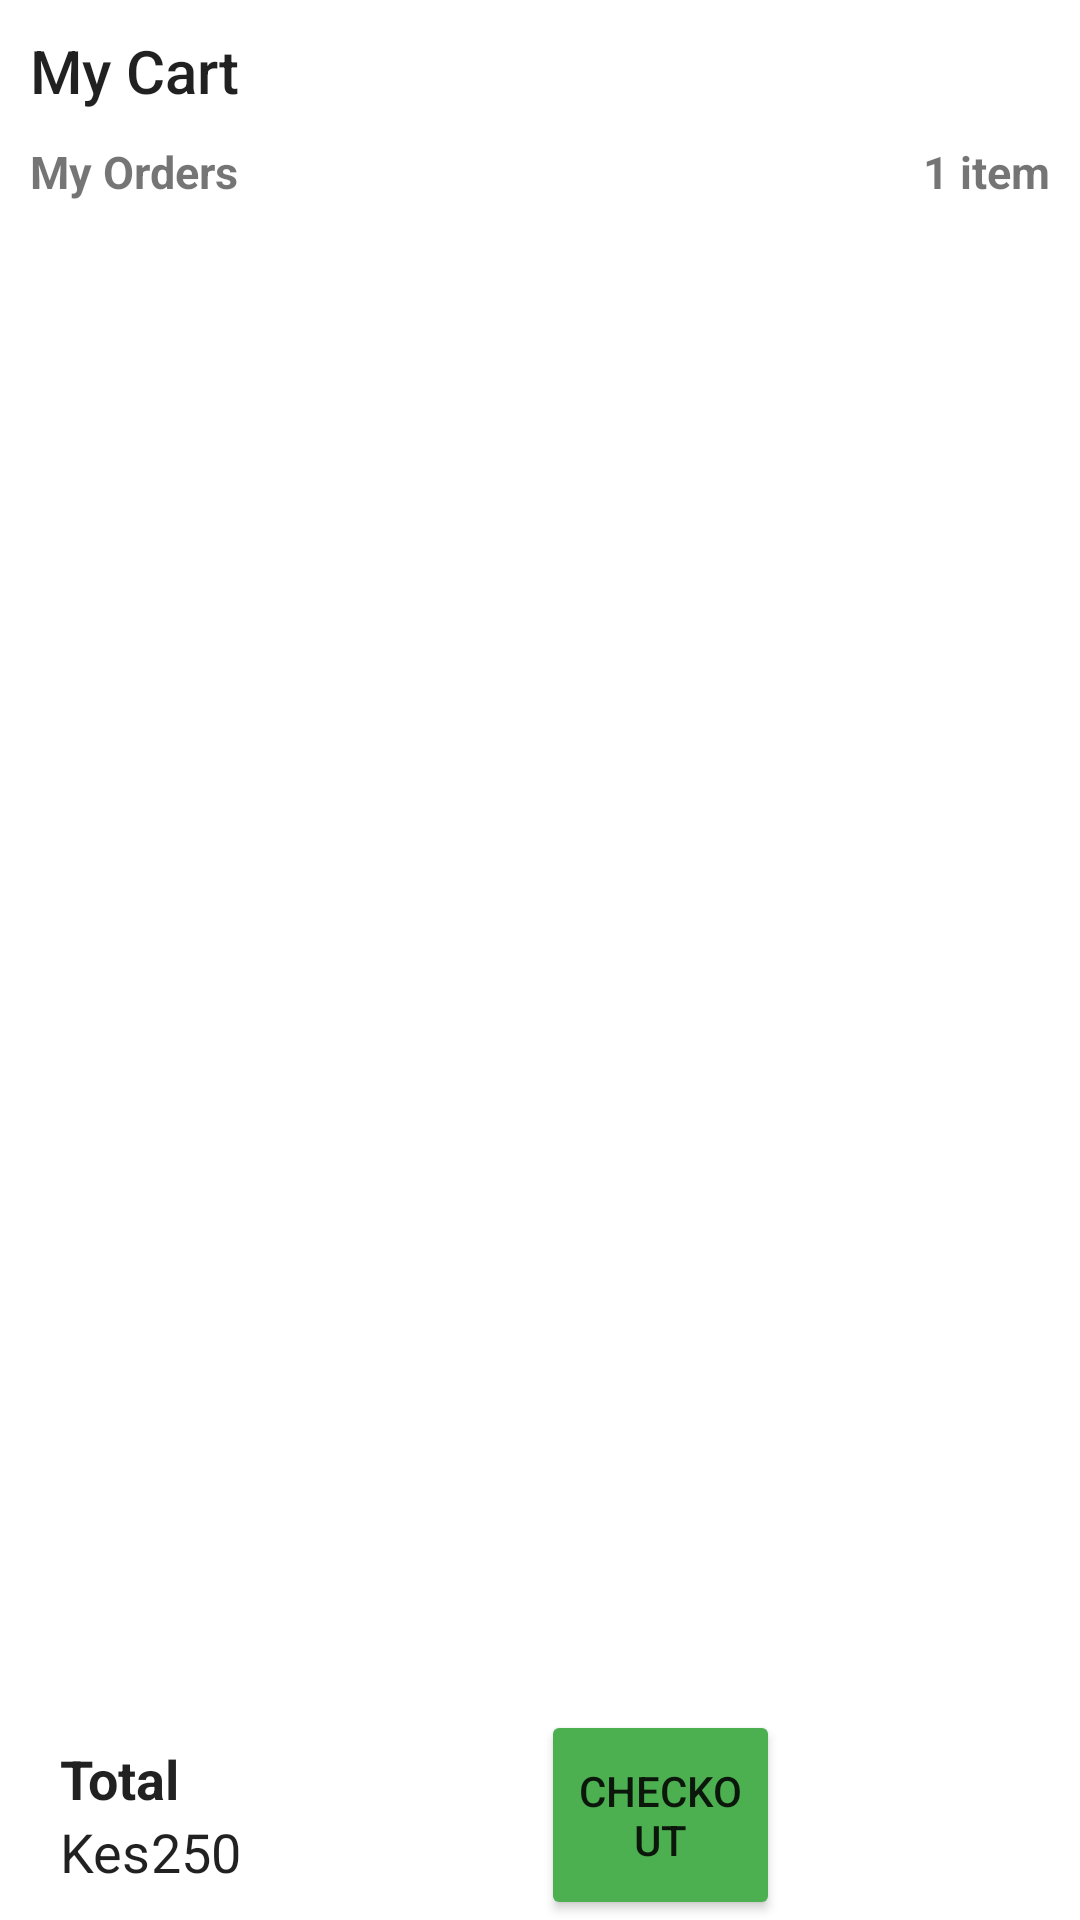

Android layout source for this screen:
<!-- AndroidManifest.xml: application theme Theme.FloatersBiz -->
<!-- res/layout/fragment_cart.xml -->
<?xml version="1.0" encoding="utf-8"?>
<FrameLayout xmlns:android="http://schemas.android.com/apk/res/android"
    xmlns:tools="http://schemas.android.com/tools"
    android:layout_width="match_parent"
    android:layout_height="match_parent"
    tools:context=".homefragments.CartFragment">

    <LinearLayout
        android:layout_width="match_parent"
        android:layout_height="wrap_content"
        android:orientation="vertical">

        <TextView
            android:layout_width="wrap_content"
            android:layout_height="wrap_content"
            android:padding="10dp"
            android:text="My Cart"
            android:textAppearance="@style/TextAppearance.AppCompat.Title" />

        <LinearLayout
            android:layout_width="match_parent"
            android:layout_height="wrap_content"
            android:orientation="horizontal">

            <TextView
                android:layout_width="wrap_content"
                android:layout_height="wrap_content"
                android:layout_marginStart="10dp"
                android:text="My Orders"
                android:textSize="15sp"
                android:textStyle="bold" />

            <TextView
                android:id="@+id/itemCount"
                android:layout_width="match_parent"
                android:layout_height="wrap_content"
                android:layout_marginStart="10dp"
                android:layout_marginEnd="10dp"
                android:gravity="end"
                android:text="1 item"
                android:textSize="15sp"
                android:textStyle="bold" />
        </LinearLayout>

        <androidx.recyclerview.widget.RecyclerView
            android:id="@+id/cartRecyclerView"
            android:layout_width="match_parent"
            android:padding="15dp"
            tools:listitem="@layout/cart_item"
            android:layout_height="match_parent"

            />


    </LinearLayout>

    <LinearLayout
        android:layout_width="match_parent"
        android:layout_height="70dp"
        android:elevation="3dp"
        android:background="@drawable/linearbg"
        android:layout_gravity="bottom"
        android:orientation="horizontal">

        <LinearLayout
            android:layout_width="wrap_content"
            android:layout_height="wrap_content"
            android:layout_gravity="center"
            android:orientation="vertical">

            <TextView
                android:layout_width="wrap_content"
                android:layout_height="wrap_content"
                android:layout_marginStart="20dp"
                android:text="Total"
                android:textAppearance="@style/TextAppearance.MaterialComponents.Headline5"
                android:textSize="18sp"
                android:textStyle="bold" />

            <LinearLayout
                android:layout_width="wrap_content"
                android:layout_height="wrap_content"
                android:layout_marginStart="20sp"
                android:orientation="horizontal">

                <TextView
                    android:layout_width="wrap_content"
                    android:layout_height="wrap_content"
                    android:text="Kes"
                    android:textAppearance="@style/TextAppearance.MaterialComponents.Headline5"
                    android:textSize="18sp" />

                <TextView
                    android:id="@+id/itemTotal"
                    android:layout_width="wrap_content"
                    android:layout_height="wrap_content"
                    android:text="250"
                    android:textAppearance="@style/TextAppearance.MaterialComponents.Headline5"
                    android:textSize="18sp" />
            </LinearLayout>


        </LinearLayout>

        <Button
            android:id="@+id/btnCheckOut"
            android:layout_width="match_parent"
            android:layout_height="match_parent"
            android:layout_marginHorizontal="100dp"
            android:backgroundTint="#4CAF50"
            android:gravity="center"
            android:text="CheckOut"

            />


    </LinearLayout>

</FrameLayout>
<!-- resources referenced by this layout -->
<resources>
  <style name="Theme.FloatersBiz" parent="Theme.MaterialComponents.DayNight.DarkActionBar">
          
          <item name="colorPrimary">@color/purple_500</item>
          <item name="colorPrimaryVariant">@color/purple_700</item>
          <item name="colorOnPrimary">@color/white</item>
          
          <item name="colorSecondary">@color/teal_200</item>
          <item name="colorSecondaryVariant">@color/teal_700</item>
          <item name="colorOnSecondary">@color/black</item>
          
          <item name="android:statusBarColor">?attr/colorPrimaryVariant</item>
          
      </style>
  <!-- not gathered from this repository: default colours our renderer supplied (Android Studio template values) -->
  <color name="purple_500">#FF6200EE</color>
  <color name="purple_700">#FF3700B3</color>
  <color name="teal_200">#FF03DAC5</color>
  <color name="teal_700">#FF018786</color>
  <color name="black">#FF000000</color>
  <color name="white">#FFFFFFFF</color>
</resources>
